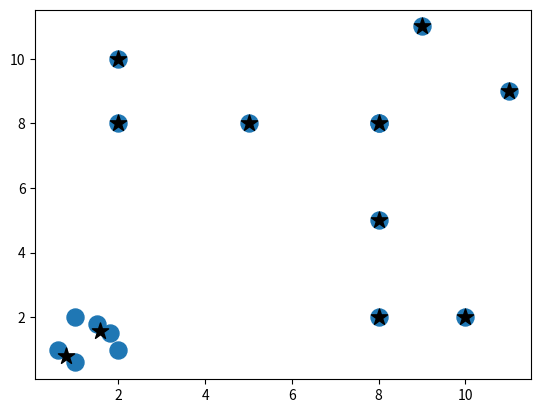

Reproduce this figure in Python.
#!/usr/bin/python3
#encoding-utf8

class Mean_Shift:
    """
    Mean shift algorithm for clustering.
    """
    def __init__(self, rad = float(4)):
        self.rad = rad

    def fit(self, data):
        """
        Trains the machine with the provided set of data points.
        """
        # Cluster centroids.
        centroids = {}
        # Originaly all data points are considered as centroids.
        for idx, point in enumerate(data):
            centroids[idx] = point
        # Iterate until all possible clusters have been found.
        cnt = 0
        while(True):
            new_cent = []
            # For every centroid, find all data points that are within its
            # working radius.
            for idx, cent in centroids.items():
                within_rad = []
                for point in data:
                    if(np.linalg.norm(point - cent) < self.rad):
                        within_rad.append(point)
                # Get center of mass of all points within the working radius of
                # current centroid.
                cm = np.average(within_rad, axis = 0)
                print('(iteration, index), old_centroid, new_centroid -> '\
                '({:d}, {:d}), ({:0.3f}, {:0.3f}),  ({:0.3f}, {:0.3f})'.format(
                    cnt, idx, cent[0], cent[1], cm[0], cm[1]))
                new_cent.append(tuple(cm))
            cnt += 1
            # Many centroids will converge to the same point during the
            # optimization proces. Filter repeated points and keep track of
            # immedidte previous centroids to set the convergence criteria.
            old_cent = dict(centroids)
            unique = sorted(list(set(new_cent)))
            centroids = {}
            for idx, cent in enumerate(unique):
                centroids[idx] = np.array(cent)
            # Stop once that the old and current centriods are the same.
            check = False
            for idx in centroids:
                if(np.linalg.norm(centroids[idx] - old_cent[idx]) < 1.e-5):
                    check = True
                else:
                    check = False
            if(check):
                break
        self.centroids = centroids

def main():
    # Original data set.
    X = np.array([ [1,2],[1.5,1.8],[5,8],[8,8],[1,.6],[9,11],[8,2],[10,2],
                   [2,1],[1.8,1.5],[8,5],[8,8],[.6,1],[11,9],[2,8],[2,10]])
    clf = Mean_Shift(rad = 1)
    clf.fit(X)
    centroids = clf.centroids
    plt.scatter(X[:,0], X[:,1], s=150)
    for c in centroids:
        plt.scatter(centroids[c][0], centroids[c][1], color='k', marker='*', s=150)
    plt.show()

if(__name__ == '__main__'):
    import numpy as np
    import matplotlib as mlp
    import matplotlib.pyplot as plt

    main()
